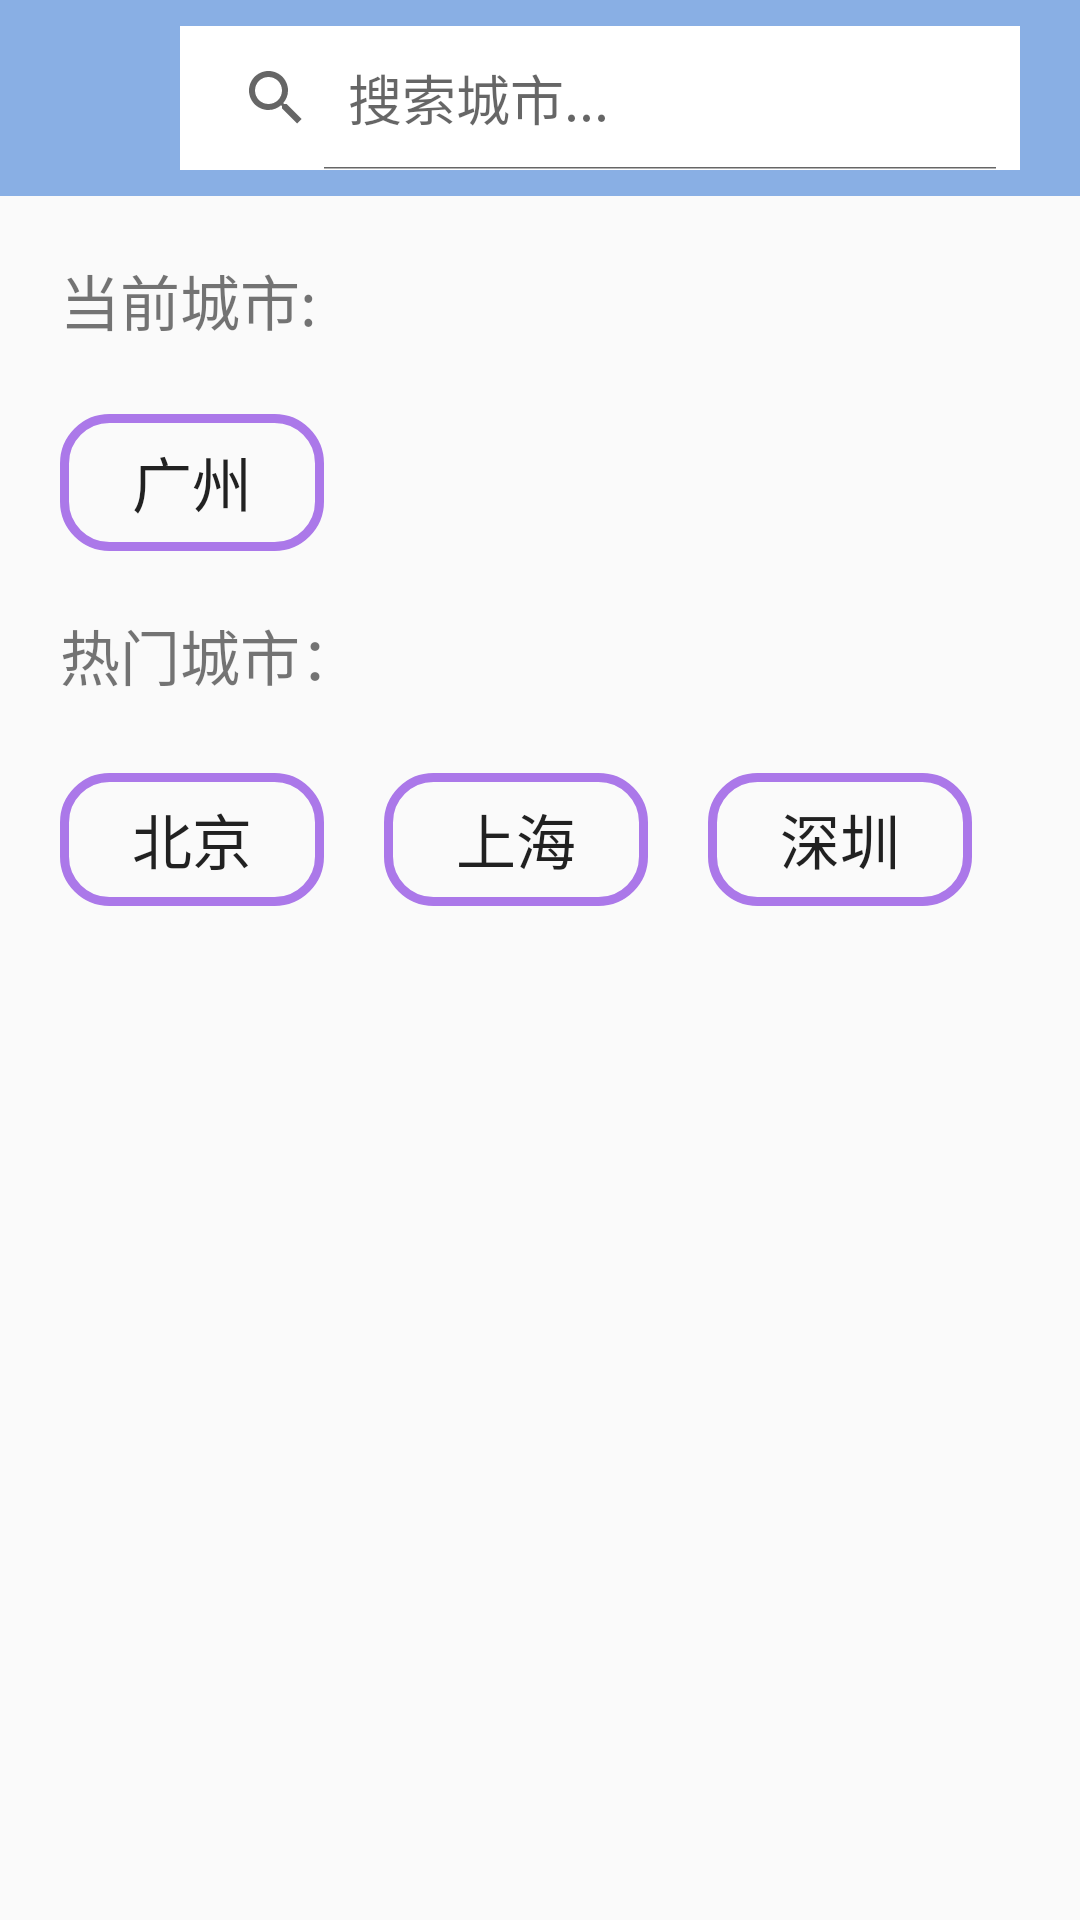

Here is an Android app screen rendered from its layout file. Give the layout XML and the strings, colors and styles it references.
<!-- AndroidManifest.xml: application theme AppTheme -->
<!-- res/layout/activity_citychoose.xml -->
<?xml version="1.0" encoding="utf-8"?>
<LinearLayout
    xmlns:android="http://schemas.android.com/apk/res/android"
    xmlns:app="http://schemas.android.com/apk/res-auto"
    xmlns:tools="http://schemas.android.com/tools"
    android:layout_width="match_parent"
    android:layout_height="match_parent"
    android:orientation="vertical"
    tools:context="com.example.lyz.uniquefilm.CitychooseActivity">


    <LinearLayout
        android:layout_width="match_parent"
        android:layout_height="0dp"
        android:background="@color/head"
        android:layout_weight="2"
        android:gravity="center">
        <Button
            android:id="@+id/btnret"
            android:layout_width="0dp"
            android:layout_height="wrap_content"
            android:layout_weight="2"
            android:background="@mipmap/left2"
            android:layout_marginLeft="10dp"
            android:layout_marginRight="10dp"/>

        <SearchView
            android:layout_width="0dp"
            android:layout_height="wrap_content"
            android:layout_weight="14"
            android:id="@+id/svcity"
            android:layout_marginRight="20dp"
            android:layout_alignParentTop="true"
            android:iconifiedByDefault="false"
            android:queryHint="搜索城市..."
            android:background="#ffffff">
        </SearchView>


    </LinearLayout>





        <LinearLayout
            android:orientation="vertical"
            android:layout_marginLeft="20dp"
            android:layout_width="match_parent"
            android:layout_weight="3"
            android:layout_height="0dp"
            android:layout_marginTop="20dp">
            <TextView
                android:layout_width="wrap_content"
                android:layout_height="0dp"
                android:text="当前城市:"
                android:layout_weight="1"
                android:textSize="20sp"/>
            <Button
                android:id="@+id/currentcity"
                android:layout_width="wrap_content"
                android:layout_height="0dp"
                android:text="广州"
                android:layout_weight="1"
                android:layout_marginTop="7dp"
                android:textSize="20sp"

                android:background="@drawable/city_btn"/>
        </LinearLayout>


        <LinearLayout
            android:layout_width="wrap_content"
            android:layout_height="0dp"
            android:layout_below="@id/currentcity"
            android:layout_marginLeft="20dp"
            android:layout_weight="3"
            android:orientation="vertical"
            android:layout_marginTop="20dp">

            <TextView
                android:layout_width="wrap_content"
                android:layout_height="0dp"
                android:text="热门城市："
                android:textSize="20sp"
                android:layout_weight="1"/>

            <LinearLayout
                android:layout_width="wrap_content"
                android:layout_height="0dp"
                android:layout_weight="1">

                <Button
                    android:layout_width="wrap_content"
                    android:layout_height="wrap_content"
                    android:layout_marginTop="5dp"
                    android:text="北京"
                    android:textSize="20sp"
                    android:background="@drawable/city_btn"
                    android:id="@+id/hotcity1"/>

                <Button
                    android:layout_width="wrap_content"
                    android:layout_height="wrap_content"
                    android:layout_marginTop="5dp"
                    android:layout_marginLeft="20dp"
                    android:text="上海"
                    android:textSize="20sp"
                    android:id="@+id/hotcity2"
                    android:background="@drawable/city_btn"/>

                <Button
                    android:layout_width="wrap_content"
                    android:layout_height="wrap_content"
                    android:layout_marginTop="5dp"
                    android:layout_marginLeft="20dp"
                    android:text="深圳"
                    android:textSize="20sp"
                    android:id="@+id/hotcity3"
                    android:background="@drawable/city_btn"/>
            </LinearLayout>
        </LinearLayout>


    <LinearLayout
        android:layout_weight="10"
        android:layout_width="wrap_content"
        android:layout_height="0dp"
        android:layout_marginTop="10dp">


    </LinearLayout>


</LinearLayout>
<!-- resources referenced by this layout -->
<resources>
  <color name="head">#89afe4</color>
  <!-- drawable city_btn (drawable) -->
  <?xml version="1.0" encoding="utf-8"?>
  <shape xmlns:android="http://schemas.android.com/apk/res/android">
  
      <stroke
          android:width="3dp"
          android:color="#ab78e9" /> 
  
      <corners
          android:bottomLeftRadius="15dp"
          android:bottomRightRadius="15dp"
          android:topLeftRadius="15dp"
          android:topRightRadius="15dp" /> 
  
      <padding
          android:bottom="4dp"
          android:left="4dp"
          android:right="4dp"
          android:top="4dp" />
  </shape>
  <style name="AppTheme" parent="Theme.AppCompat.Light.DarkActionBar">
          
  
          <item name="windowNoTitle">true</item>
          <item name="android:windowIsTranslucent">true</item>
          <item name="android:fitsSystemWindows">true</item>
          <item name="colorPrimary">@color/colorPrimary</item>
          <item name="colorPrimaryDark">@color/colorPrimaryDark</item>
          <item name="colorAccent">@color/colorAccent</item>
      </style>
  <color name="colorPrimary">#89afe4</color>
  <color name="colorPrimaryDark">#393939</color>
  <color name="colorAccent">#9e71f7</color>
</resources>
